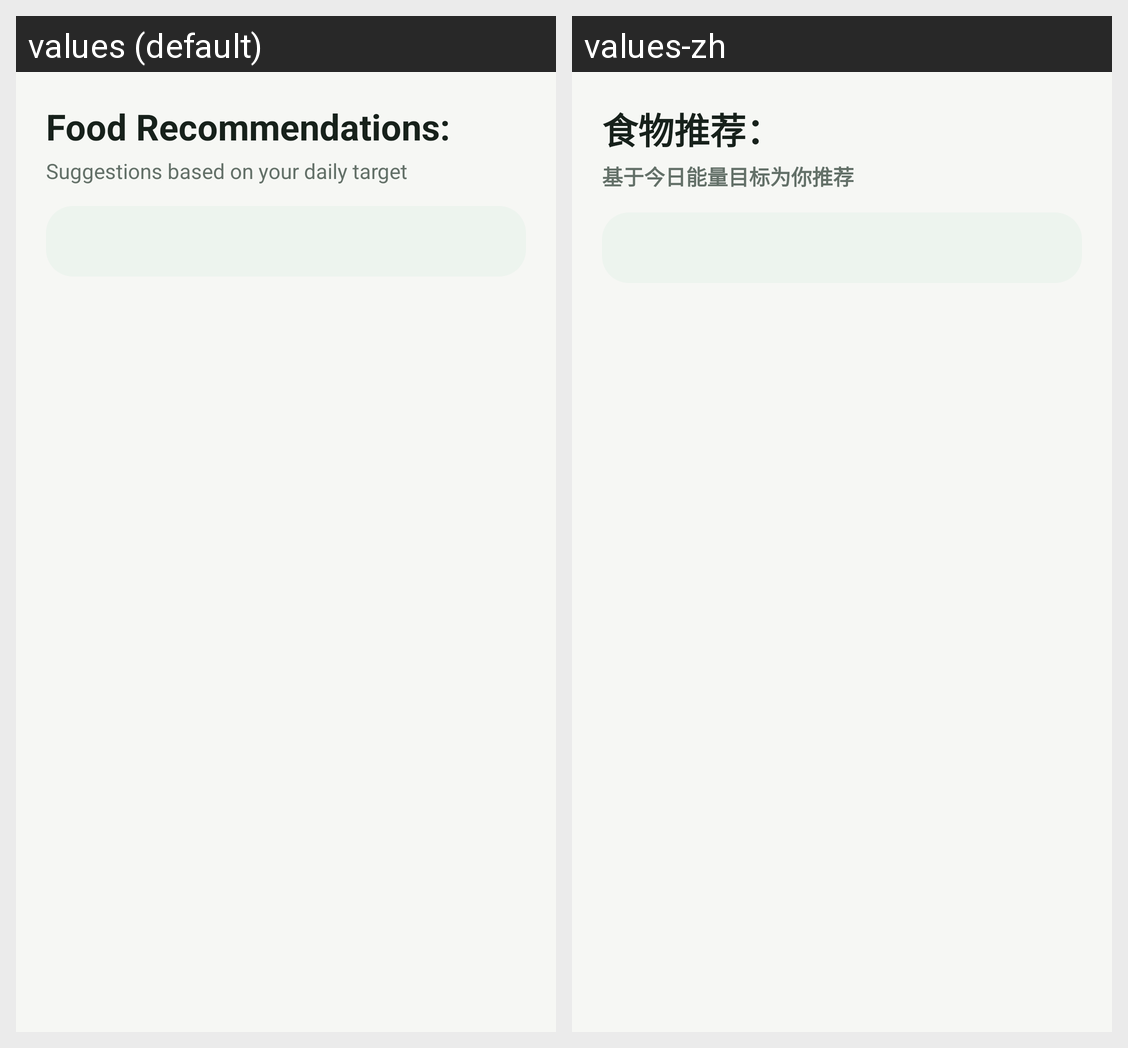

Strings drawn on this Android screen and how each of the app's shown locales translates them:
Android screen res/layout/fragment_recommendation.xml rendered under 2 locales, left to right: values (default), values-zh. Device: Nexus 5 (rendered at 1080×1920; each locale shown at half size, 540×960, under a caption strip naming it); theme Theme.Careium.
Strings drawn on this screen, with the default value and each locale's value (text and hints the layout hard-codes, and strings that could not be matched under every locale, appear in the picture but are not listed):

food_recommendations
  values: Food Recommendations:
  values-zh: 食物推荐：

recommendation_subtitle
  values: Suggestions based on your daily target
  values-zh: 基于今日能量目标为你推荐
